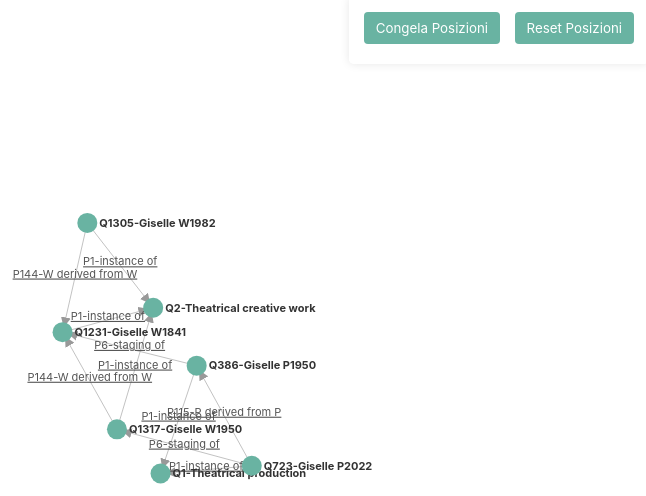
D3 v7 page, settled after 480 driven frames (8 s of simulated time); the page loaded 1 data file(s).


        const width = window.innerWidth;
        const height = window.innerHeight;
        let nodesData = [];
        let linksData = [];
        let simulation;
        let link, linkLabels, node;

        const svg = d3.select("body").append("svg")
            .attr("width", width)
            .attr("height", height)
            .call(d3.zoom().on("zoom", function(event) {
                svg.attr("transform", event.transform);
            }))
            .append("g");

        svg.append("defs").append("clipPath")
            .attr("id", "clip")
            .append("rect")
            .attr("width", width)
            .attr("height", height);

        svg.attr("clip-path", "url(#clip)");

        svg.append("defs").append("marker")
            .attr("id", "end")
            .attr("viewBox", "0 -5 10 10")
            .attr("refX", 15)
            .attr("refY", 0)
            .attr("markerWidth", 10)
            .attr("markerHeight", 10)
            .attr("orient", "auto")
            .append("path")
            .attr("d", "M0,-5L10,0L0,5")
            .attr("fill", "#999");

        // Funzione per salvare le posizioni dei nodi
        function saveNodePositions() {
            const positions = {};
            nodesData.forEach(node => {
                positions[node.id] = { x: node.x, y: node.y };
            });
            localStorage.setItem('giselleNodePositions', JSON.stringify(positions));
            document.getElementById('status').textContent = 'Posizioni salvate!';
            setTimeout(() => {
                document.getElementById('status').textContent = '';
            }, 2000);
        }

        // Funzione per caricare le posizioni salvate
        function loadSavedPositions() {
            const savedPositions = localStorage.getItem('giselleNodePositions');
            if (savedPositions) {
                const positions = JSON.parse(savedPositions);
                return positions;
            }
            return null;
        }

        // Funzione per rimuovere le posizioni salvate
        function resetPositions() {
            localStorage.removeItem('giselleNodePositions');
            document.getElementById('status').textContent = 'Posizioni resettate. Ricarica la pagina.';
            setTimeout(() => {
                location.reload();
            }, 1500);
        }

        // Inizializza la simulazione
        function initializeSimulation() {
            simulation = d3.forceSimulation()
                .force("link", d3.forceLink().id(d => d.id).distance(100))
                .force("charge", d3.forceManyBody().strength(-200))
                .force("center", d3.forceCenter(width / 2, height / 2))
                .force("collision", d3.forceCollide().radius(30));
        }

        // Funzione per creare il grafo
        function createGraph(data) {
            nodesData = data.nodes;
            linksData = data.links;

            const nodeMap = new Map(nodesData.map(node => [node.id, node]));

            const mappedLinks = linksData.map(link => ({
                source: nodeMap.get(link.source),
                target: nodeMap.get(link.target),
                label: link.label,
                url: link.url
            }));

            // Carica le posizioni salvate se disponibili
            const savedPositions = loadSavedPositions();
            if (savedPositions) {
                nodesData.forEach(node => {
                    if (savedPositions[node.id]) {
                        node.fx = savedPositions[node.id].x;
                        node.fy = savedPositions[node.id].y;
                    }
                });
                document.getElementById('status').textContent = 'Posizioni caricate!';
                setTimeout(() => {
                    document.getElementById('status').textContent = '';
                }, 2000);
            } else {
                // Inizializza posizioni casuali se non ci sono posizioni salvate
                nodesData.forEach((node, i) => {
                    node.x = width / 2 + (Math.random() - 0.5) * 200;
                    node.y = height / 2 + (Math.random() - 0.5) * 200;
                });
            }

            // Disegna i link
            link = svg.append("g")
                .selectAll("line")
                .data(mappedLinks)
                .enter().append("line")
                .attr("class", "link")
                .attr("marker-end", "url(#end)");

            // Aggiungi etichette ai link
            linkLabels = svg.append("g")
                .selectAll("text")
                .data(mappedLinks)
                .enter().append("text")
                .attr("class", "link-label")
                .text(d => d.label)
                .on("click", (event, d) => {
                    if (d.url) window.open(d.url, "_blank");
                });

            // Disegna i nodi
            node = svg.append("g")
                .selectAll("g")
                .data(nodesData)
                .enter().append("g")
                .attr("class", "node")
                .call(d3.drag()
                    .on("start", dragstarted)
                    .on("drag", dragged)
                    .on("end", dragended))
                .on("click", (event, d) => {
                    if (d.url) window.open(d.url, "_blank");
                });

            node.append("circle")
                .attr("r", 10);

            node.append("text")
                .attr("dx", 12)
                .attr("dy", ".35em")
                .text(d => d.label);

            // Aggiorna la posizione degli elementi durante la simulazione
            simulation
                .nodes(nodesData)
                .on("tick", () => {
                    link
                        .attr("x1", d => d.source.x)
                        .attr("y1", d => d.source.y)
                        .attr("x2", d => d.target.x)
                        .attr("y2", d => d.target.y);

                    linkLabels
                        .attr("x", d => (d.source.x + d.target.x) / 2)
                        .attr("y", d => (d.source.y + d.target.y) / 2);

                    node
                        .attr("transform", d => `translate(${d.x},${d.y})`);
                });

            simulation.force("link").links(mappedLinks);
        }

        function dragstarted(event, d) {
            if (!event.active) simulation.alphaTarget(0.3).restart();
            d.fx = d.x;
            d.fy = d.y;
        }

        function dragged(event, d) {
            d.fx = event.x;
            d.fy = event.y;
        }

        function dragended(event, d) {
            if (!event.active) simulation.alphaTarget(0);
            d.fx = event.x;
            d.fy = event.y;
        }

        // Inizializza la simulazione
        initializeSimulation();

        // Carica i dati e crea il grafo
        d3.json("giselle.json").then(data => {
            createGraph(data);
        }).catch(error => {
            console.error("Errore nel caricamento del file JSON:", error);
            
            // In caso di errore, prova a utilizzare i dati incorporati
            try {
                const data = {
                    "nodes": [
                        {"id": "Q1", "label": "Q1-Theatrical production", "url": "https://hyperstage.wikibase.cloud/entity/Q1"},
                        {"id": "Q2", "label": "Q2-Theatrical creative work", "url": "https://hyperstage.wikibase.cloud/entity/Q2"},
                        {"id": "Q1231", "label": "Q1231-Giselle W1841", "url": "https://hyperstage.wikibase.cloud/entity/Q1231"},
                        {"id": "Q1317", "label": "Q1317-Giselle W1950", "url": "https://hyperstage.wikibase.cloud/entity/Q1317"},
                        {"id": "Q1305", "label": "Q1305-Giselle W1982", "url": "https://hyperstage.wikibase.cloud/entity/Q1305"},
                        {"id": "Q386", "label": "Q386-Giselle P1982", "url": "https://hyperstage.wikibase.cloud/entity/Q386"},
                        {"id": "Q723", "label": "Q723-Giselle P2022", "url": "https://hyperstage.wikibase.cloud/entity/Q723"}
                    ],
                    "links": [
                        {"source": "Q386", "target": "Q1", "label": "P1-instance of", "url": "https://hyperstage.wikibase.cloud/entity/P1"},
                        {"source": "Q723", "target": "Q1", "label": "P1-instance of", "url": "https://hyperstage.wikibase.cloud/entity/P1"},
                        {"source": "Q1317", "target": "Q2", "label": "P1-instance of", "url": "https://hyperstage.wikibase.cloud/entity/P1"},
                        {"source": "Q1231", "target": "Q2", "label": "P1-instance of", "url": "https://hyperstage.wikibase.cloud/entity/P1"},
                        {"source": "Q1305", "target": "Q2", "label": "P1-instance of", "url": "https://hyperstage.wikibase.cloud/entity/P1"},
                        {"source": "Q723", "target": "Q386", "label": "P115-P derived from P", "url": "https://hyperstage.wikibase.cloud/entity/P115"},
                        {"source": "Q386", "target": "Q1231", "label": "P6-staging of", "url": "https://hyperstage.wikibase.cloud/entity/P6"},
                        {"source": "Q723", "target": "Q1317", "label": "P6-staging of", "url": "https://hyperstage.wikibase.cloud/entity/P6"},
                        {"source": "Q1317", "target": "Q1231", "label": "P144-W derived from W", "url": "https://hyperstage.wikibase.cloud/entity/P14"},
                        {"source": "Q1305", "target": "Q1231", "label": "P144-W derived from W", "url": "https://hyperstage.wikibase.cloud/entity/P14"}
                    ]
                };
                createGraph(data);
            } catch(e) {
                console.error("Impossibile utilizzare i dati incorporati:", e);
            }
        });

        // Aggiungi gestori eventi per i pulsanti
        document.getElementById('freezeBtn').addEventListener('click', saveNodePositions);
        document.getElementById('resetBtn').addEventListener('click', resetPositions);
    

### data: giselle.json
{
 "nodes": [
  {
   "id": "Q1",
   "label": "Q1-Theatrical production",
   "url": "https://hyperstage.wikibase.cloud/entity…"
  },
  {
   "id": "Q2",
   "label": "Q2-Theatrical creative work",
   "url": "https://hyperstage.wikibase.cloud/entity…"
  },
  {
   "id": "Q1231",
   "label": "Q1231-Giselle W1841",
   "url": "https://hyperstage.wikibase.cloud/entity…"
  },
  {
   "id": "Q1317",
   "label": "Q1317-Giselle W1950",
   "url": "https://hyperstage.wikibase.cloud/entity…"
  },
  {
   "id": "Q1305",
   "label": "Q1305-Giselle W1982",
   "url": "https://hyperstage.wikibase.cloud/entity…"
  },
  {
   "id": "Q386",
   "label": "Q386-Giselle P1950",
   "url": "https://hyperstage.wikibase.cloud/entity…"
  },
  {
   "id": "Q723",
   "label": "Q723-Giselle P2022",
   "url": "https://hyperstage.wikibase.cloud/entity…"
  }
 ],
 "links": [
  {
   "source": "Q386",
   "target": "Q1",
   "label": "P1-instance of",
   "url": "https://hyperstage.wikibase.cloud/entity…"
  },
  {
   "source": "Q723",
   "target": "Q1",
   "label": "P1-instance of",
   "url": "https://hyperstage.wikibase.cloud/entity…"
  },
  {
   "source": "Q1317",
   "target": "Q2",
   "label": "P1-instance of",
   "url": "https://hyperstage.wikibase.cloud/entity…"
  },
  {
   "source": "Q1231",
   "target": "Q2",
   "label": "P1-instance of",
   "url": "https://hyperstage.wikibase.cloud/entity…"
  },
  {
   "source": "Q1305",
   "target": "Q2",
   "label": "P1-instance of",
   "url": "https://hyperstage.wikibase.cloud/entity…"
  },
  {
   "source": "Q723",
   "target": "Q386",
   "label": "P115-P derived from P",
   "url": "https://hyperstage.wikibase.cloud/entity…"
  },
  {
   "source": "Q386",
   "target": "Q1231",
   "label": "P6-staging of",
   "url": "https://hyperstage.wikibase.cloud/entity…"
  },
  {
   "source": "Q723",
   "target": "Q1317",
   "label": "P6-staging of",
   "url": "https://hyperstage.wikibase.cloud/entity…"
  },
  "... 2 more items"
 ]
}